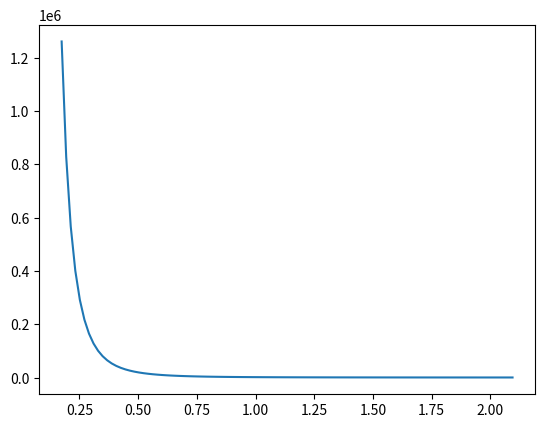

Reproduce this figure in Python.
# -*- coding: utf-8 -*-

# formula de rutherford:

import numpy as np
import matplotlib.pyplot as plt

Z=47                       # numero atomico plata
n=5.85e28                       # N atomos por unidad de vol en lamina target
k=8.9875e9                  # cte de coulomb 
e=1.602e-19
r=2e-2                  # distancia de la lamina (nucleo target) al detector.
E=9.60e-13          #energia cinetica de particulas alpha = 100MeV
c=3e8
I_0 = 3.12e9
A=5e-6                    # area del detector 
t=1e-6              # grosor de la lamina objetivo    

theta = np.linspace(10,120,100)*2*np.pi/360  # angulo de dispersion
print(theta*360/(2*np.pi))
#N = (Z*k/(2*r*c))**2 * (N_i*n*L)/E * (e/np.sin(theta/2))**4

#theta=150*2*np.pi/360

# numero particulas dispersadas
N = (I_0*A*n*t/r**2)* (k*Z*e**2/(2*E))**2 * 1/(np.sin(theta/2))**4

# parametro de impacto
#Q=          #carga del nucleo
#m
#v=(2*K/(m_e))**(1/2)          # velocidad de particula incidente
#b = k* e*Q * 1/(m*v**2) * np.cos(theta/2)/np.sin(theta/2)

plt.figure()
plt.plot(theta, N)

